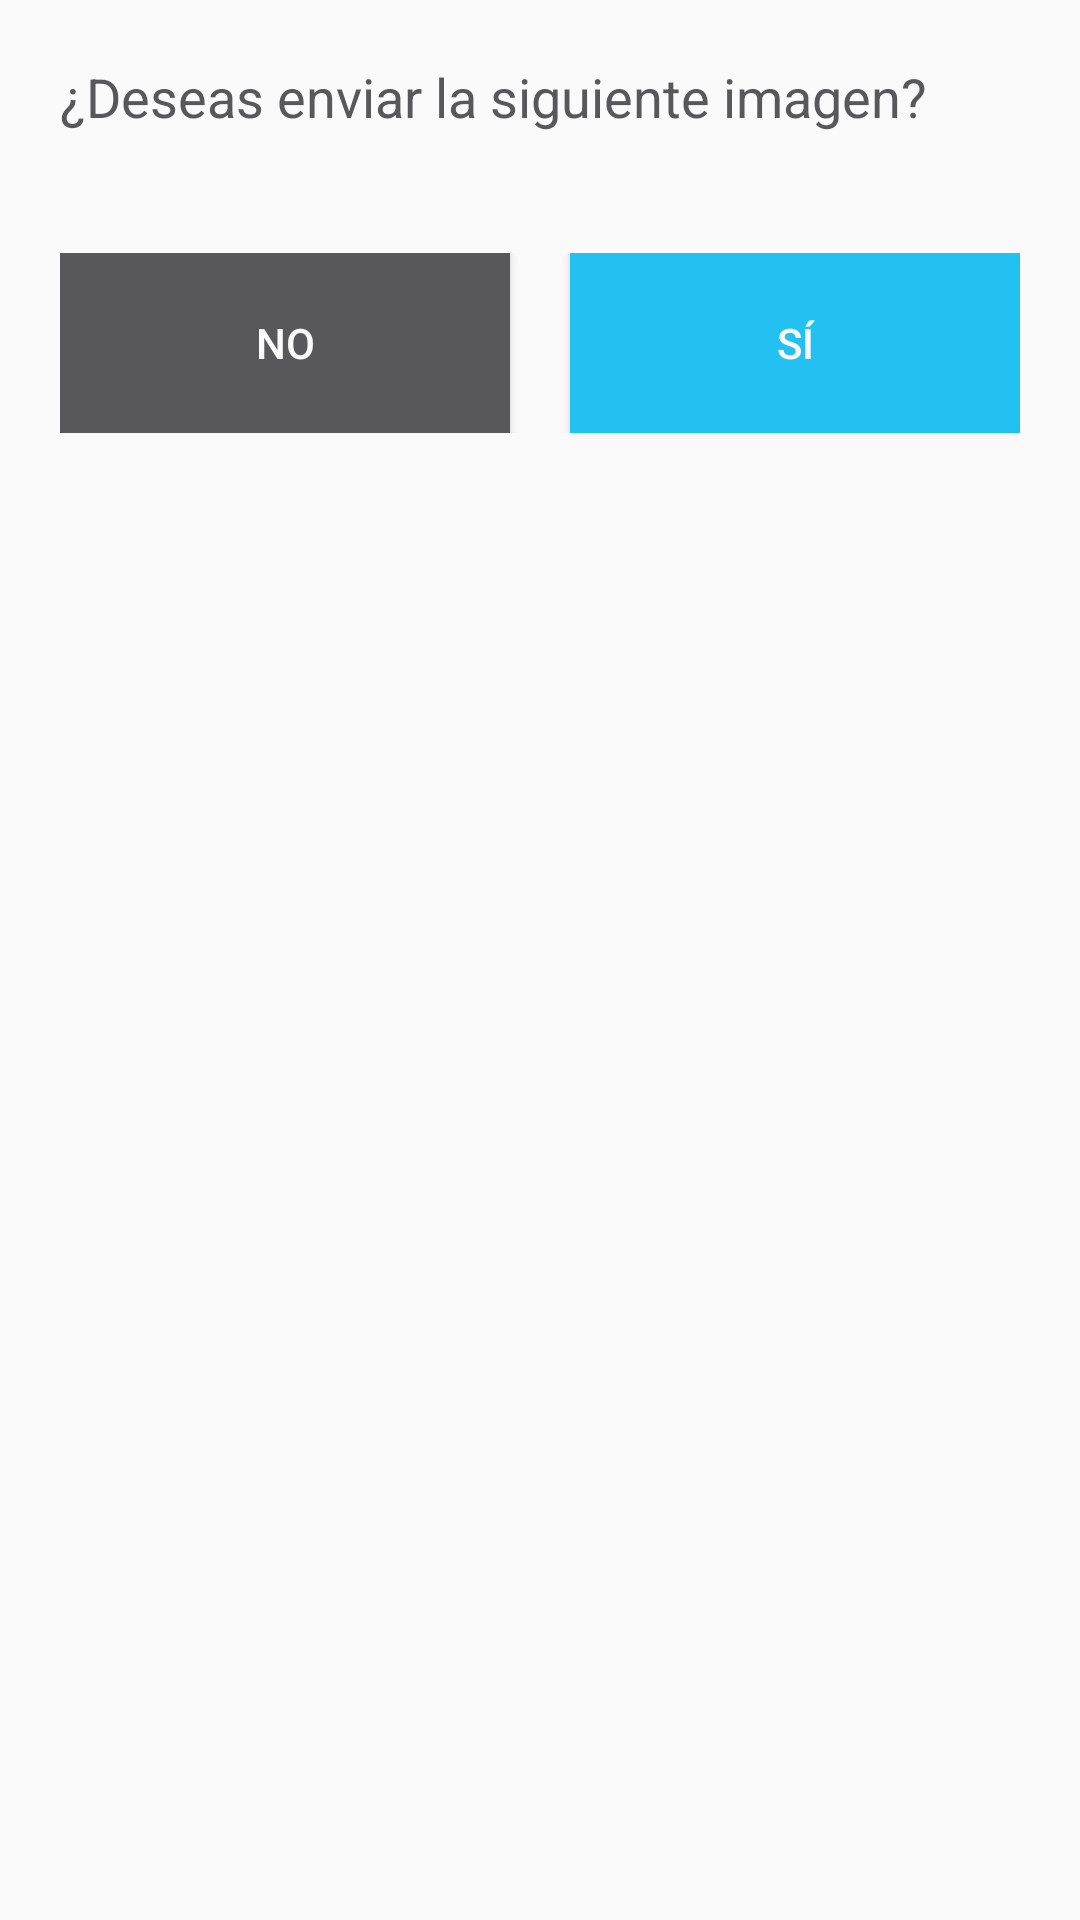

Android layout source for this screen:
<!-- AndroidManifest.xml: application theme AppTheme -->
<!-- res/layout/alertdialog_confirm_image.xml -->
<?xml version="1.0" encoding="utf-8"?>
<LinearLayout xmlns:android="http://schemas.android.com/apk/res/android"
    android:orientation="vertical" android:layout_width="match_parent"
    android:layout_height="wrap_content" android:layout_margin="20dp">

    <TextView
        android:layout_width="match_parent"
        android:layout_height="wrap_content"
        android:layout_marginStart="20dp"
        android:layout_marginEnd="20dp"
        android:layout_marginTop="20dp"
        android:textColor="@color/buttonGray"
        android:textAppearance="?android:textAppearanceMedium"
        android:text="¿Deseas enviar la siguiente imagen?"/>

    <Space
        android:layout_width="match_parent"
        android:layout_height="20dp" />

    <ImageView
        android:id="@+id/imageToSendDialog"
        android:layout_width="match_parent"
        android:layout_height="wrap_content"
        android:adjustViewBounds="true"
        android:layout_marginStart="20dp"
        android:layout_marginEnd="20dp"/>


    <LinearLayout
        android:layout_width="match_parent"
        android:layout_height="60dp"
        android:orientation="horizontal"
        android:layout_margin="20dp">
        <Button
            android:id="@+id/buttonCerrarDiag"
            android:layout_width="0dp"
            android:layout_height="60dp"
            android:layout_weight="1"
            android:background="@color/buttonGray"
            android:textColor="@color/colorPrimary"
            android:text="No"/>
        <Space
            android:layout_width="20dp"
            android:layout_height="wrap_content" />
        <Button
            android:id="@+id/buttonEnviarDiag"
            android:layout_width="0dp"
            android:layout_height="60dp"
            android:layout_weight="1"
            android:background="@color/colorAccent"
            android:textColor="@color/colorPrimary"
            android:text="Sí"/>
    </LinearLayout>

</LinearLayout>
<!-- resources referenced by this layout -->
<resources>
  <color name="buttonGray">#58585B</color>
  <color name="colorAccent">#23C1F2</color>
  <color name="colorPrimary">#FAFAFA</color>
  <style name="AppTheme" parent="Theme.AppCompat.Light.DarkActionBar">
          
          <item name="colorPrimary">@color/colorPrimary</item>
          <item name="colorPrimaryDark">@color/colorPrimaryDark</item>
          <item name="colorAccent">@color/colorAccent</item>
  
          <item name="actionBarStyle">@style/Widget.AppTheme.ActionBar</item>
          <item name="actionBarTheme">@style/ThemeOverlay.AppTheme.ActionBar</item>
      </style>
  <color name="colorPrimaryDark">#F6F6F6</color>
  <style name="Widget.AppTheme.ActionBar" parent="Widget.AppCompat.ActionBar.Solid">
          
          <item name="elevation">0dp</item>
      </style>
  <style name="ThemeOverlay.AppTheme.ActionBar" parent="ThemeOverlay.AppCompat.Dark.ActionBar">
          
          <item name="android:textColorPrimary">@color/textColorPrimary</item>
          
          <item name="android:textColorSecondary">@color/textColorSecondary</item>
          
          <item name="actionMenuTextColor">@color/textColorSecondary</item>
          
          <item name="colorControlNormal">@color/textColorPrimary</item>
      </style>
  <color name="textColorPrimary">#FFF</color>
  <color name="textColorSecondary">#DDD</color>
</resources>
